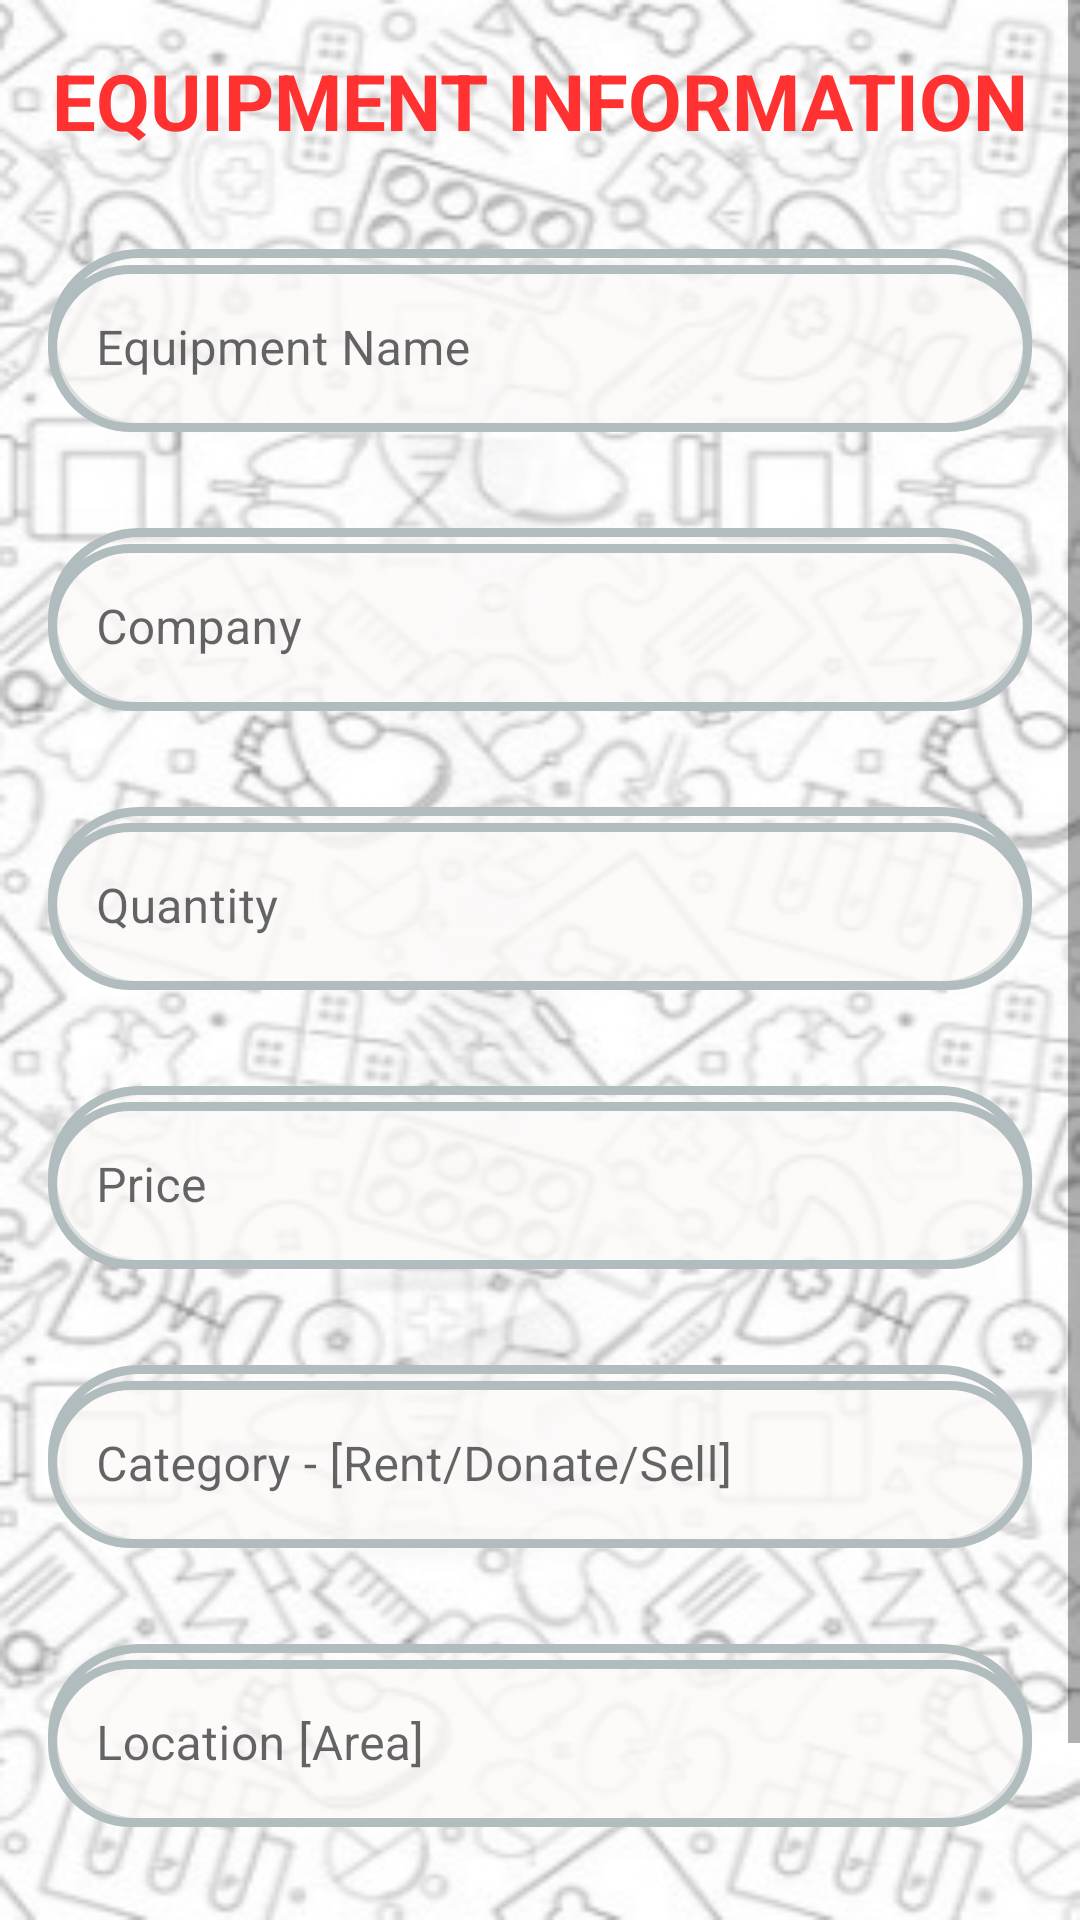

Produce the Android XML layout that renders to this screen, including the resource entries it uses.
<!-- AndroidManifest.xml: application theme Theme.BMOP -->
<!-- res/layout/activity_seel_equipment.xml -->
<?xml version="1.0" encoding="utf-8"?>
<ScrollView xmlns:android="http://schemas.android.com/apk/res/android"
    android:layout_width="match_parent"
    android:layout_height="match_parent"
    android:background="@drawable/bg12">
    <LinearLayout xmlns:android="http://schemas.android.com/apk/res/android"
        xmlns:tools="http://schemas.android.com/tools"
        android:layout_width="match_parent"
        android:layout_height="match_parent"
        android:orientation="vertical">

        <com.google.android.material.textview.MaterialTextView
            android:layout_width="wrap_content"
            android:layout_height="wrap_content"
            android:layout_gravity="center_horizontal"
            android:layout_margin="16dp"
            android:text="EQUIPMENT INFORMATION"
            android:textColor="@color/apna_color"
            android:textSize="26sp"
            android:textStyle="bold" />

        <com.google.android.material.textfield.TextInputLayout
            android:id="@+id/til_equipName"
            style="@style/Widget.MaterialComponents.TextInputLayout.OutlinedBox"
            android:layout_width="match_parent"
            android:layout_height="wrap_content"
            android:background="@drawable/border"
            android:layout_margin="16dp"
            android:hint="Equipment Name">

            <com.google.android.material.textfield.TextInputEditText
                android:id="@+id/til_equip_name"
                android:layout_width="match_parent"
                android:layout_height="wrap_content"
                android:background="@drawable/border"
                android:layout_weight="1" />
        </com.google.android.material.textfield.TextInputLayout>

        <com.google.android.material.textfield.TextInputLayout
            android:id="@+id/til_equipCompany"
            style="@style/Widget.MaterialComponents.TextInputLayout.OutlinedBox"
            android:layout_width="match_parent"
            android:layout_height="wrap_content"
            android:background="@drawable/border"
            android:layout_margin="16dp"
            android:hint="Company">

            <com.google.android.material.textfield.TextInputEditText
                android:id="@+id/til_equip_company"
                android:layout_width="match_parent"
                android:layout_height="wrap_content"
                android:background="@drawable/border"
                android:layout_weight="1" />
        </com.google.android.material.textfield.TextInputLayout>

        <com.google.android.material.textfield.TextInputLayout
            android:id="@+id/til_equipQuantity"
            style="@style/Widget.MaterialComponents.TextInputLayout.OutlinedBox"
            android:layout_width="match_parent"
            android:layout_height="wrap_content"
            android:background="@drawable/border"
            android:layout_margin="16dp"
            android:hint="Quantity">

            <com.google.android.material.textfield.TextInputEditText
                android:id="@+id/til_equip_quantity"
                android:layout_width="match_parent"
                android:layout_height="wrap_content"
                android:background="@drawable/border"
                android:layout_weight="1" />
        </com.google.android.material.textfield.TextInputLayout>

        <com.google.android.material.textfield.TextInputLayout
            android:id="@+id/til_equipPrice"
            style="@style/Widget.MaterialComponents.TextInputLayout.OutlinedBox"
            android:layout_width="match_parent"
            android:layout_height="wrap_content"
            android:background="@drawable/border"
            android:layout_margin="16dp"
            android:hint="Price">

            <com.google.android.material.textfield.TextInputEditText
                android:id="@+id/til_equip_price"
                android:layout_width="match_parent"
                android:layout_height="wrap_content"
                android:background="@drawable/border"
                android:layout_weight="1" />
        </com.google.android.material.textfield.TextInputLayout>

        <com.google.android.material.textfield.TextInputLayout
            android:id="@+id/til_equipCategory"
            style="@style/Widget.MaterialComponents.TextInputLayout.OutlinedBox"
            android:layout_width="match_parent"
            android:layout_height="wrap_content"
            android:background="@drawable/border"
            android:layout_margin="16dp"
            android:hint="Category - [Rent/Donate/Sell]">

            <com.google.android.material.textfield.TextInputEditText
                android:id="@+id/til_equip_category"
                android:layout_width="match_parent"
                android:layout_height="wrap_content"
                android:background="@drawable/border"
                android:layout_weight="1" />
        </com.google.android.material.textfield.TextInputLayout>

        <com.google.android.material.textfield.TextInputLayout
            android:id="@+id/til_equipLoc"
            style="@style/Widget.MaterialComponents.TextInputLayout.OutlinedBox"
            android:layout_width="match_parent"
            android:layout_height="wrap_content"
            android:background="@drawable/border"
            android:layout_margin="16dp"
            android:hint="Location [Area]">

            <com.google.android.material.textfield.TextInputEditText
                android:id="@+id/til_equip_loc"
                android:layout_width="match_parent"
                android:layout_height="wrap_content"
                android:background="@drawable/border"
                android:layout_weight="1" />
        </com.google.android.material.textfield.TextInputLayout>

        <com.google.android.material.button.MaterialButton
            android:id="@+id/btn_submit_equip"
            android:layout_width="wrap_content"
            android:layout_height="wrap_content"
            android:layout_gravity="end"
            android:layout_margin="16dp"
            android:text="Submit" />

    </LinearLayout>
</ScrollView>
<!-- resources referenced by this layout -->
<resources>
  <color name="apna_color">#FF3131</color>
  <!-- drawable bg12: jpg bitmap (drawable-v24, 51972 bytes) -->
  <!-- drawable border (drawable-v24) -->
  <?xml version="1.0" encoding="UTF-8"?>
  <shape xmlns:android="http://schemas.android.com/apk/res/android">
      <solid android:color="#90FDF9F9"/>
      <stroke android:width="3dp" android:color="#B1BCBE" />
      <corners android:radius="160dp"/>
      <padding android:left="0dp" android:top="0dp" android:right="0dp" android:bottom="0dp" />
  </shape>
  <style name="Theme.BMOP" parent="Theme.MaterialComponents.DayNight.DarkActionBar">
          
          <item name="colorPrimary">@color/apna_color</item>
          <item name="colorPrimaryVariant">@color/apna_color</item>
          <item name="colorOnPrimary">@color/white</item>
          
          <item name="colorSecondary">@color/teal_200</item>
          <item name="colorSecondaryVariant">@color/teal_700</item>
          <item name="colorOnSecondary">@color/black</item>
          
          <item name="android:statusBarColor" tools:targetApi="l">?attr/colorPrimaryVariant</item>
          
      </style>
  <color name="white">#FFFFFFFF</color>
  <color name="teal_200">#FF03DAC5</color>
  <color name="teal_700">#FF018786</color>
  <color name="black">#FF000000</color>
</resources>
